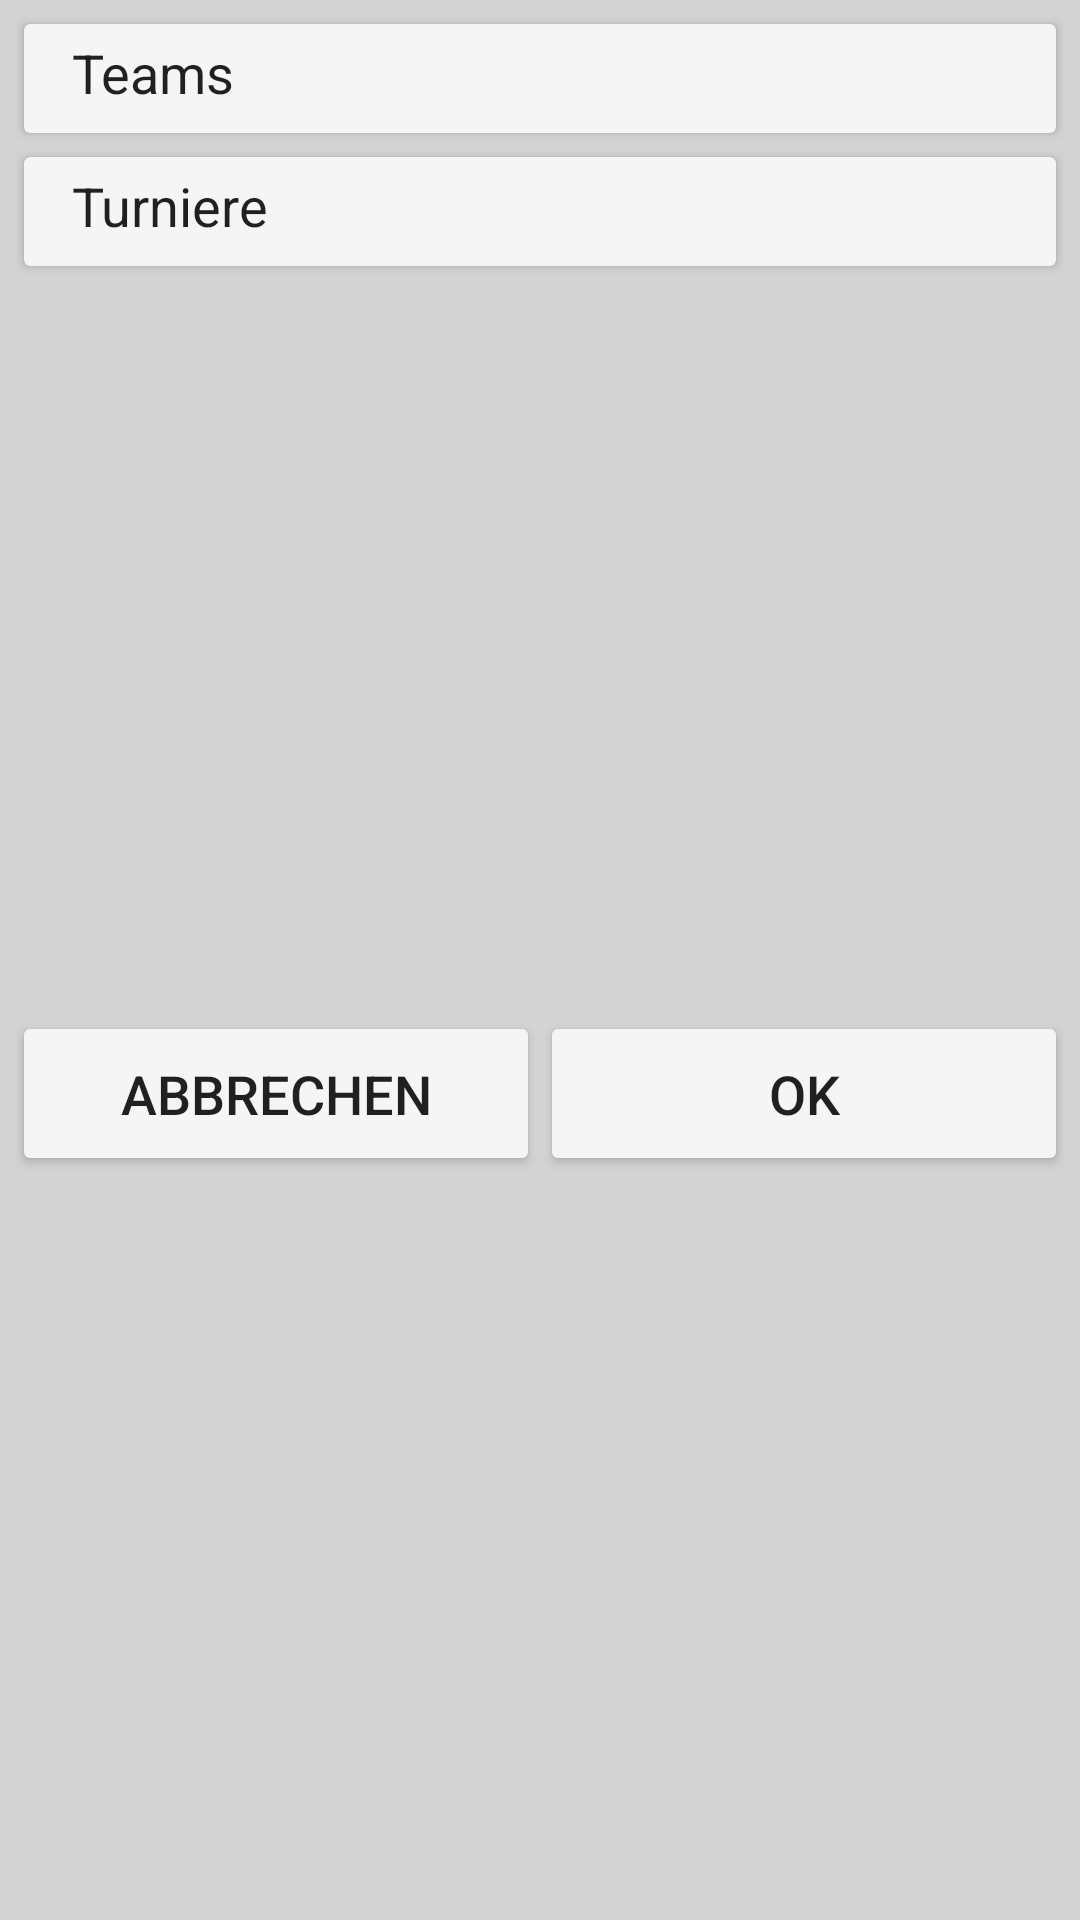

This screen was rendered from an Android layout file. Write that file and the resources it references.
<!-- AndroidManifest.xml: application theme AppTheme -->
<!-- res/layout/inflatable_dialog_filter_p.xml -->
<?xml version="1.0" encoding="utf-8"?>
<androidx.constraintlayout.widget.ConstraintLayout xmlns:android="http://schemas.android.com/apk/res/android"
    xmlns:app="http://schemas.android.com/apk/res-auto"
    xmlns:tools="http://schemas.android.com/tools"
    android:layout_width="match_parent"
    android:layout_height="wrap_content"
    android:background="@color/backgroundMidDark"
    android:paddingBottom="4dp">

    <Button
        android:id="@+id/btn_filter_dialog_ok"
        android:layout_width="0dp"
        android:layout_height="55dp"
        android:layout_marginTop="4dp"
        android:layout_marginEnd="4dp"
        android:backgroundTint="@color/background"
        android:text="@string/ok"
        android:textSize="18sp"
        app:layout_constraintBottom_toBottomOf="parent"
        app:layout_constraintEnd_toEndOf="parent"
        app:layout_constraintStart_toEndOf="@+id/btn_filter_dialog_cacel"
        app:layout_constraintTop_toBottomOf="@+id/cardView2" />

    <Button
        android:id="@+id/btn_filter_dialog_cacel"
        android:layout_width="0dp"
        android:layout_height="55dp"
        android:layout_marginStart="4dp"
        android:layout_marginTop="4dp"
        android:backgroundTint="@color/background"
        android:text="@string/abbrechen"
        android:textSize="18sp"
        app:layout_constraintBottom_toBottomOf="parent"
        app:layout_constraintEnd_toStartOf="@+id/btn_filter_dialog_ok"
        app:layout_constraintStart_toStartOf="parent"
        app:layout_constraintTop_toBottomOf="@+id/cardView2" />

    <androidx.cardview.widget.CardView
        android:id="@+id/cardView"
        android:layout_width="match_parent"
        android:layout_height="wrap_content"
        android:layout_margin="8dp"
        app:cardBackgroundColor="@color/background"
        app:layout_constraintEnd_toEndOf="parent"
        app:layout_constraintStart_toStartOf="parent"
        app:layout_constraintTop_toTopOf="parent">

        <androidx.constraintlayout.widget.ConstraintLayout
            android:layout_width="match_parent"
            android:layout_height="match_parent">

            <androidx.recyclerview.widget.RecyclerView
                android:id="@+id/rv_Teams"
                android:layout_width="0dp"
                android:layout_height="wrap_content"
                android:layout_margin="4dp"
                android:elevation="2dp"
                app:layout_constraintBottom_toBottomOf="parent"
                app:layout_constraintEnd_toEndOf="parent"
                app:layout_constraintHeight_max="200dp"
                app:layout_constraintStart_toStartOf="parent"
                app:layout_constraintTop_toBottomOf="@+id/textView">

            </androidx.recyclerview.widget.RecyclerView>

            <TextView
                android:id="@+id/textView"
                android:layout_width="wrap_content"
                android:layout_height="wrap_content"
                android:layout_marginStart="16dp"
                android:layout_marginTop="4dp"
                android:text="@string/teams"
                android:textColor="@color/text_primary_dark"
                android:textSize="18sp"
                app:layout_constraintStart_toStartOf="parent"
                app:layout_constraintTop_toTopOf="parent" />
        </androidx.constraintlayout.widget.ConstraintLayout>

    </androidx.cardview.widget.CardView>

    <androidx.cardview.widget.CardView
        android:id="@+id/cardView2"
        android:layout_width="match_parent"
        android:layout_height="wrap_content"
        android:layout_margin="8dp"
        app:cardBackgroundColor="@color/background"
        app:layout_constraintTop_toBottomOf="@+id/cardView"
        tools:layout_editor_absoluteX="8dp">

        <androidx.constraintlayout.widget.ConstraintLayout
            android:layout_width="match_parent"
            android:layout_height="match_parent">

            <TextView
                android:id="@+id/textView2"
                android:layout_width="wrap_content"
                android:layout_height="wrap_content"
                android:layout_marginStart="16dp"
                android:layout_marginTop="4dp"
                android:text="@string/turniere"
                android:textColor="@color/text_primary_dark"
                android:textSize="18sp"
                app:layout_constraintStart_toStartOf="parent"
                app:layout_constraintTop_toTopOf="parent" />

            <androidx.recyclerview.widget.RecyclerView
                android:id="@+id/rv_Tourns"
                android:layout_width="0dp"
                android:layout_height="wrap_content"
                android:layout_margin="4dp"
                android:elevation="2dp"
                app:layout_constraintBottom_toBottomOf="parent"
                app:layout_constraintEnd_toEndOf="parent"
                app:layout_constraintHeight_max="200dp"
                app:layout_constraintStart_toStartOf="parent"
                app:layout_constraintTop_toBottomOf="@+id/textView2" />

        </androidx.constraintlayout.widget.ConstraintLayout>

    </androidx.cardview.widget.CardView>

</androidx.constraintlayout.widget.ConstraintLayout>
<!-- resources referenced by this layout -->
<resources>
  <color name="background">#FFF5F5F5</color>
  <color name="backgroundMidDark">#FFD3D3D3</color>
  <color name="text_primary_dark">#DE000000</color>
  <string name="abbrechen">Abbrechen</string>
  <string name="ok">OK</string>
  <string name="teams">Teams</string>
  <string name="turniere">Turniere</string>
  <style name="AppTheme" parent="Theme.AppCompat.Light.NoActionBar">
          
          <item name="colorPrimary">@color/colorPrimary</item>
          <item name="colorPrimaryDark">@color/colorPrimaryDark</item>
          <item name="colorAccent">@color/colorAccent</item>
      </style>
  <color name="colorPrimary">#FF008B8B</color>
  <color name="colorPrimaryDark">#FF006161</color>
  <color name="colorAccent">#A9008B8B</color>
</resources>
